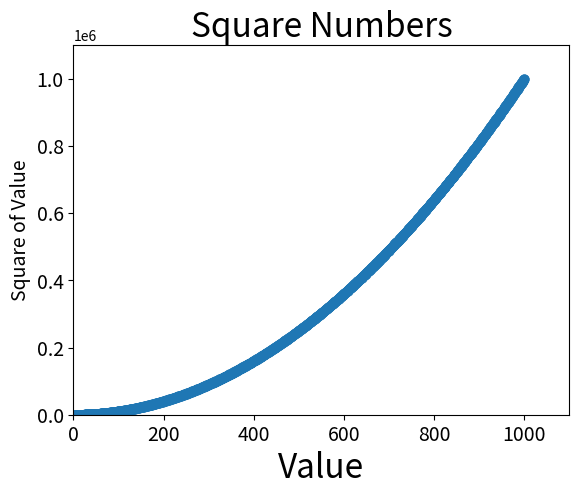

This figure's Python source:
#Para plotar um único ponto, utilize a função scatter()
import matplotlib.pyplot as plt

#x_values = [1, 2, 3, 4, 5]
#y_values = [1, 4, 9, 16, 25]

#Essas são as listas de entrada e saída para scatter()
x_values = list(range(1, 1001)) #Lista de valores de x contendo os números de 1 a 1000
y_values = [x**2 for x in x_values] #elevam cada número de x ao quadrado (x**2)

plt.scatter(x_values, y_values, s=40)
#plt.scatter(x_values, y_values, s=100)
#plt.scatter(2, 4, s=200)

#Define o título do gráfico e nomeia os eixos
plt.title("Square Numbers", fontsize=24)
plt.xlabel("Value", fontsize=24)
plt.ylabel("Square of Value", fontsize=14)

#Define o tamanho dos rótulos das marcações
plt.tick_params(axis='both', which='major', labelsize=14)

#Define o intervalo para cada eixo
#neste caso o eixo x varia de 0 a 1.100 e o eixo y de 0 a 1.100.000
plt.axis([0, 1100, 0, 1100000]) #usamos a função axis() para especificar o intervalo de cada eixo

plt.show()
